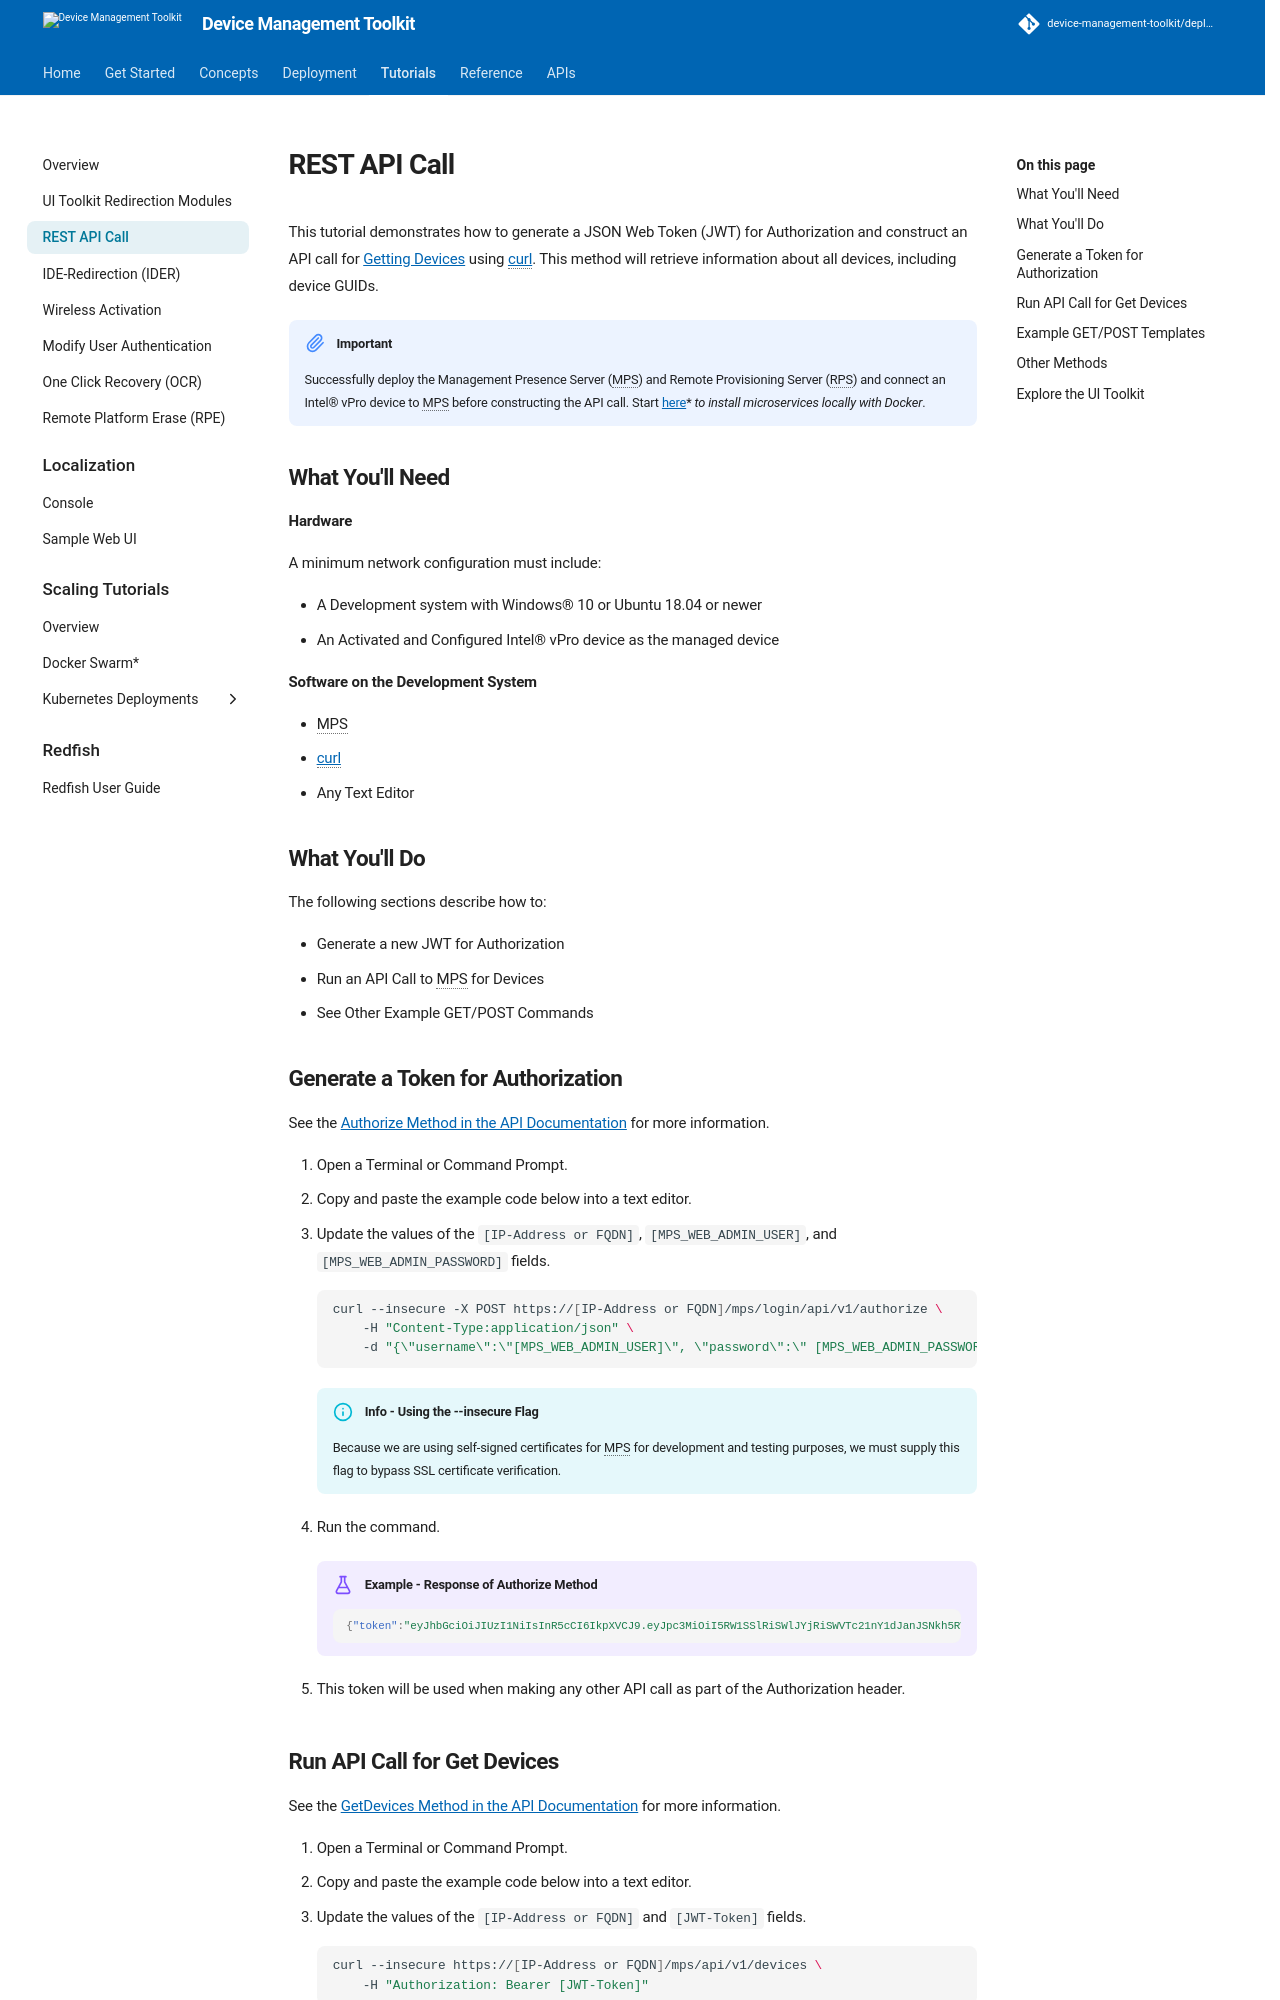

repository: device-management-toolkit/docs · page: 2.40/Tutorials/apiTutorial/index.html · generator: mkdocs



This tutorial demonstrates how to generate a JSON Web Token (JWT) for Authorization and construct an API call for [Getting Devices](https://app.swaggerhub.com/apis-docs/rbheopenamt/mps/{{ repoVersion.mpsAPI }}#/Devices/get_api_v1_devices) using [curl](https://curl.se/). This method will retrieve information about all devices, including device GUIDs.

!!! important
    Successfully deploy the Management Presence Server (MPS) and Remote Provisioning Server (RPS) and connect an Intel® vPro device to MPS before constructing the API call. Start [here](../GetStarted/Cloud/prerequisites.md)** to install microservices locally with Docker*.

## What You'll Need

**Hardware**

A minimum network configuration must include:

-  A Development system with Windows® 10 or Ubuntu 18.04 or newer
-  An Activated and Configured Intel® vPro device as the managed device

**Software on the Development System** 

- MPS
- [curl](https://curl.se/download.html)
- Any Text Editor
    
  
## What You'll Do
The following sections describe how to:

- Generate a new JWT for Authorization
- Run an API Call to MPS for Devices
- See Other Example GET/POST Commands

## Generate a Token for Authorization

See the [Authorize Method in the API Documentation](https://app.swaggerhub.com/apis-docs/rbheopenamt/mps/{{ repoVersion.mpsAPI }}#/Auth/post_api_v1_authorize){target=_blank} for more information.

1. Open a Terminal or Command Prompt.
2. Copy and paste the example code below into a text editor.
3. Update the values of the `[IP-Address or FQDN]`, `[MPS_WEB_ADMIN_USER]`, and `[MPS_WEB_ADMIN_PASSWORD]` fields.

    ```bash
    curl --insecure -X POST https://[IP-Address or FQDN]/mps/login/api/v1/authorize \
        -H "Content-Type:application/json" \
        -d "{\"username\":\"[MPS_WEB_ADMIN_USER]\", \"password\":\" [MPS_WEB_ADMIN_PASSWORD]\"}"
    ```

    !!!info "Info - Using the --insecure Flag"
        Because we are using self-signed certificates for MPS for development and testing purposes, we must supply this flag to bypass SSL certificate verification.

4. Run the command.

    !!! example "Example - Response of Authorize Method"

        ```json
        {"token":"eyJhbGciOiJIUzI1NiIsInR5cCI6IkpXVCJ9.eyJpc3MiOiI5RW1SSlRiSWlJYjRiSWVTc21nY1dJanJSNkh5RVRxYyIsImV4cCI6MTYyMDE2OTg2NH0.GUib9sq0RWRLqJ7JpNNlj2AluuROLICCfdZaQzyWy90"}
        ```

5. This token will be used when making any other API call as part of the Authorization header.
